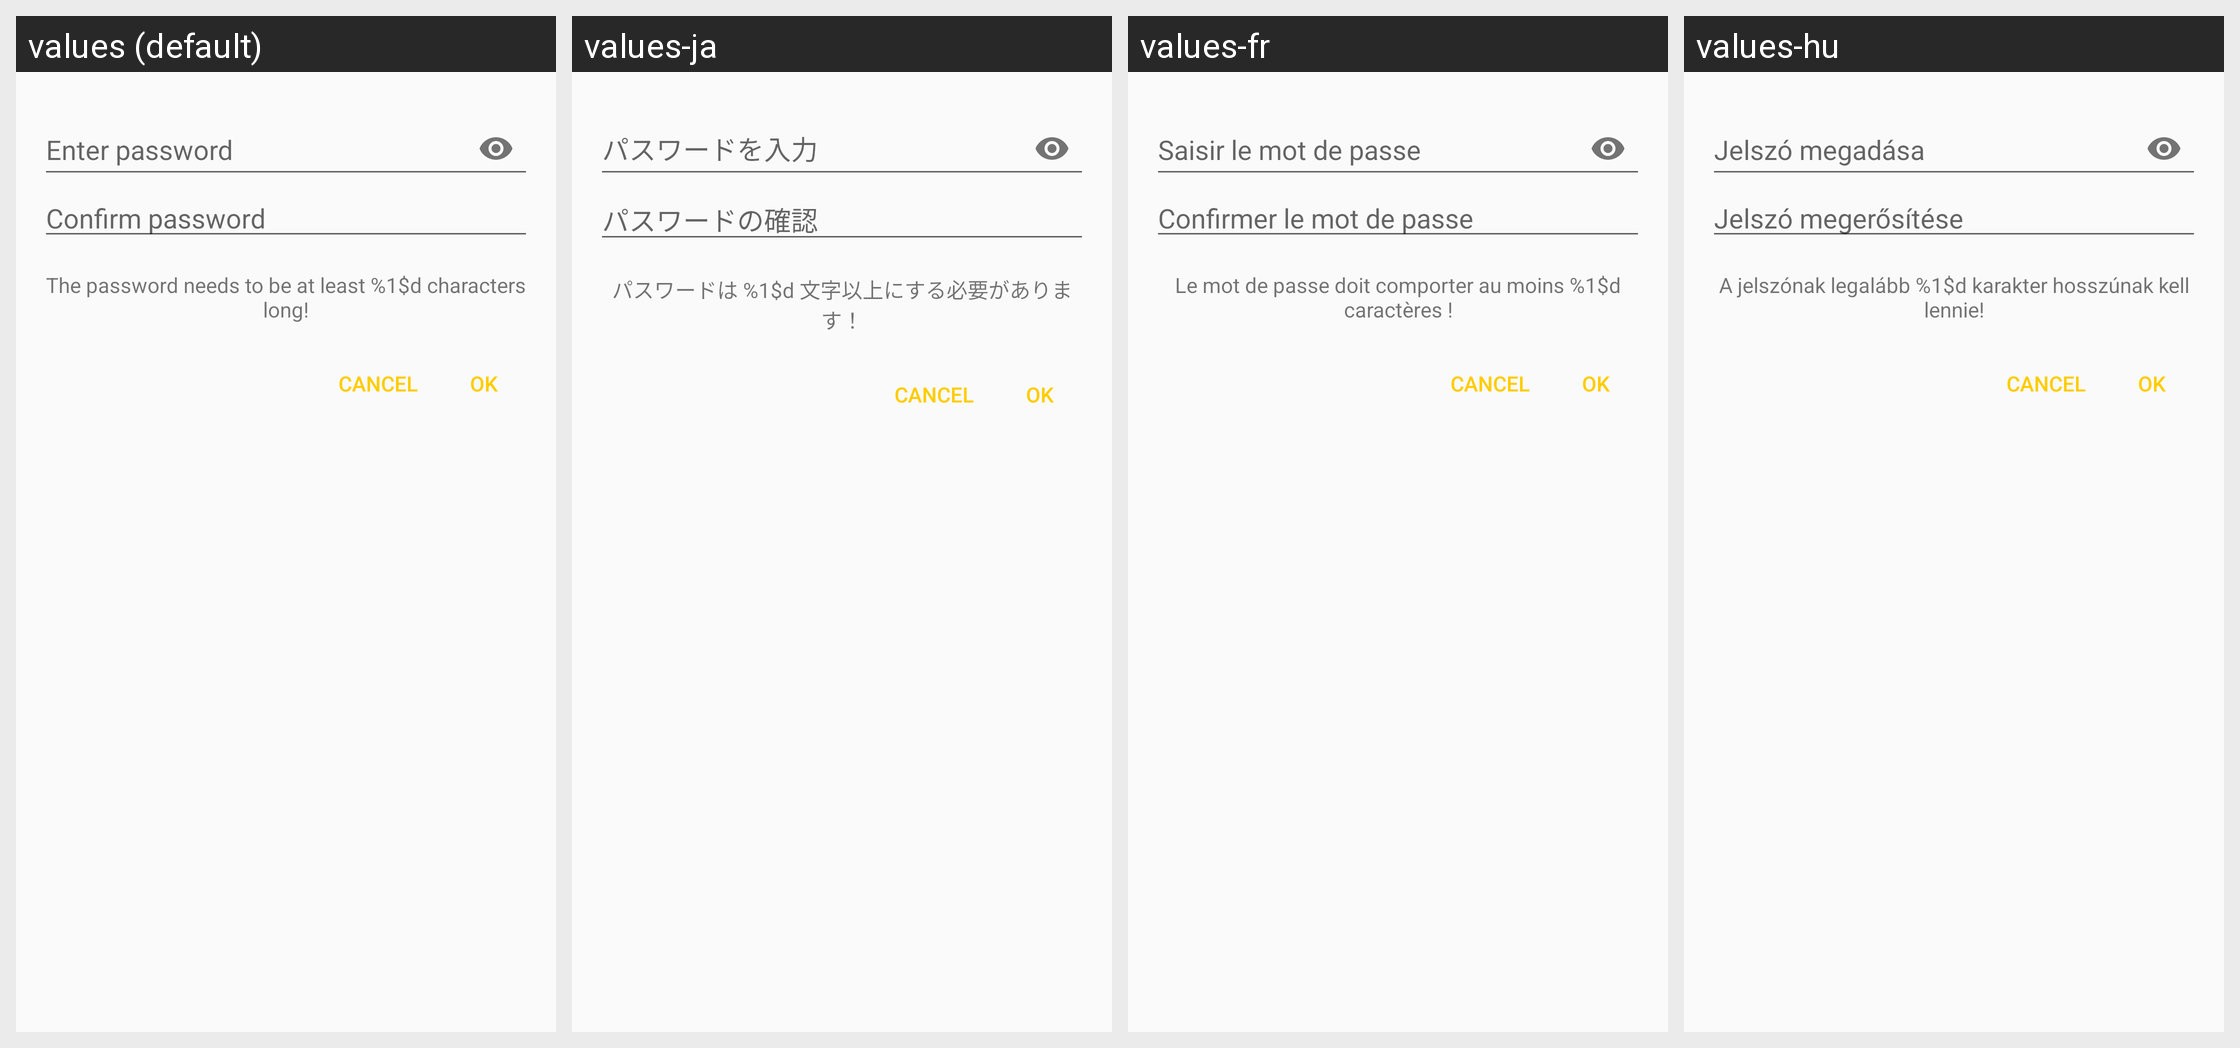

Strings drawn on this Android screen and how each of the app's shown locales translates them:
Android screen res/layout/dialog_password_entry.xml rendered under 4 locales, left to right: values (default), values-ja, values-fr, values-hu. Device: Nexus 5 (rendered at 1080×1920; each locale shown at half size, 540×960, under a caption strip naming it); theme AppTheme.
Other locales in the repository, not shown: values-ar, values-ar-rSA, values-ast, values-bg, values-bg-rBG, values-ca, values-ca-rES, values-cs, values-cs-rCZ, values-de, values-de-rDE, values-el, values-el-rGR, values-es, values-es-rES, values-eu, values-fa, values-fa-rIR, values-fr-rFR, values-gl, values-gl-rES, values-he, values-hi, values-hi-rIN, values-hu-rHU, values-in, values-it, values-it-rIT, values-iw, values-ja-rJP, values-ko-rKR, values-nb-rNO, values-nl, values-nl-rNL, values-no-rNO, values-pl, values-pl-rPL, values-pt-rBR, values-ru, values-ru-rRU, values-sk, values-sl, values-sl-rSI, values-sr, values-sv, values-sv-rSE, values-tr, values-tr-rTR, values-uk, values-uk-rUA, values-zh-rCN, values-zh-rTW.
Strings drawn on this screen, with the default value and each locale's value (text and hints the layout hard-codes, and strings that could not be matched under every locale, appear in the picture but are not listed):

dialog_label_enter_password
  values: Enter password
  values-ja: パスワードを入力
  values-fr: Saisir le mot de passe
  values-hu: Jelszó megadása

dialog_label_confirm_password
  values: Confirm password
  values-ja: パスワードの確認
  values-fr: Confirmer le mot de passe
  values-hu: Jelszó megerősítése

settings_label_short_password
  values: The password needs to be at least %1$d characters long!
  values-ja: パスワードは %1$d 文字以上にする必要があります！
  values-fr: Le mot de passe doit comporter au moins %1$d caractères !
  values-hu: A jelszónak legalább %1$d karakter hosszúnak kell lennie!
